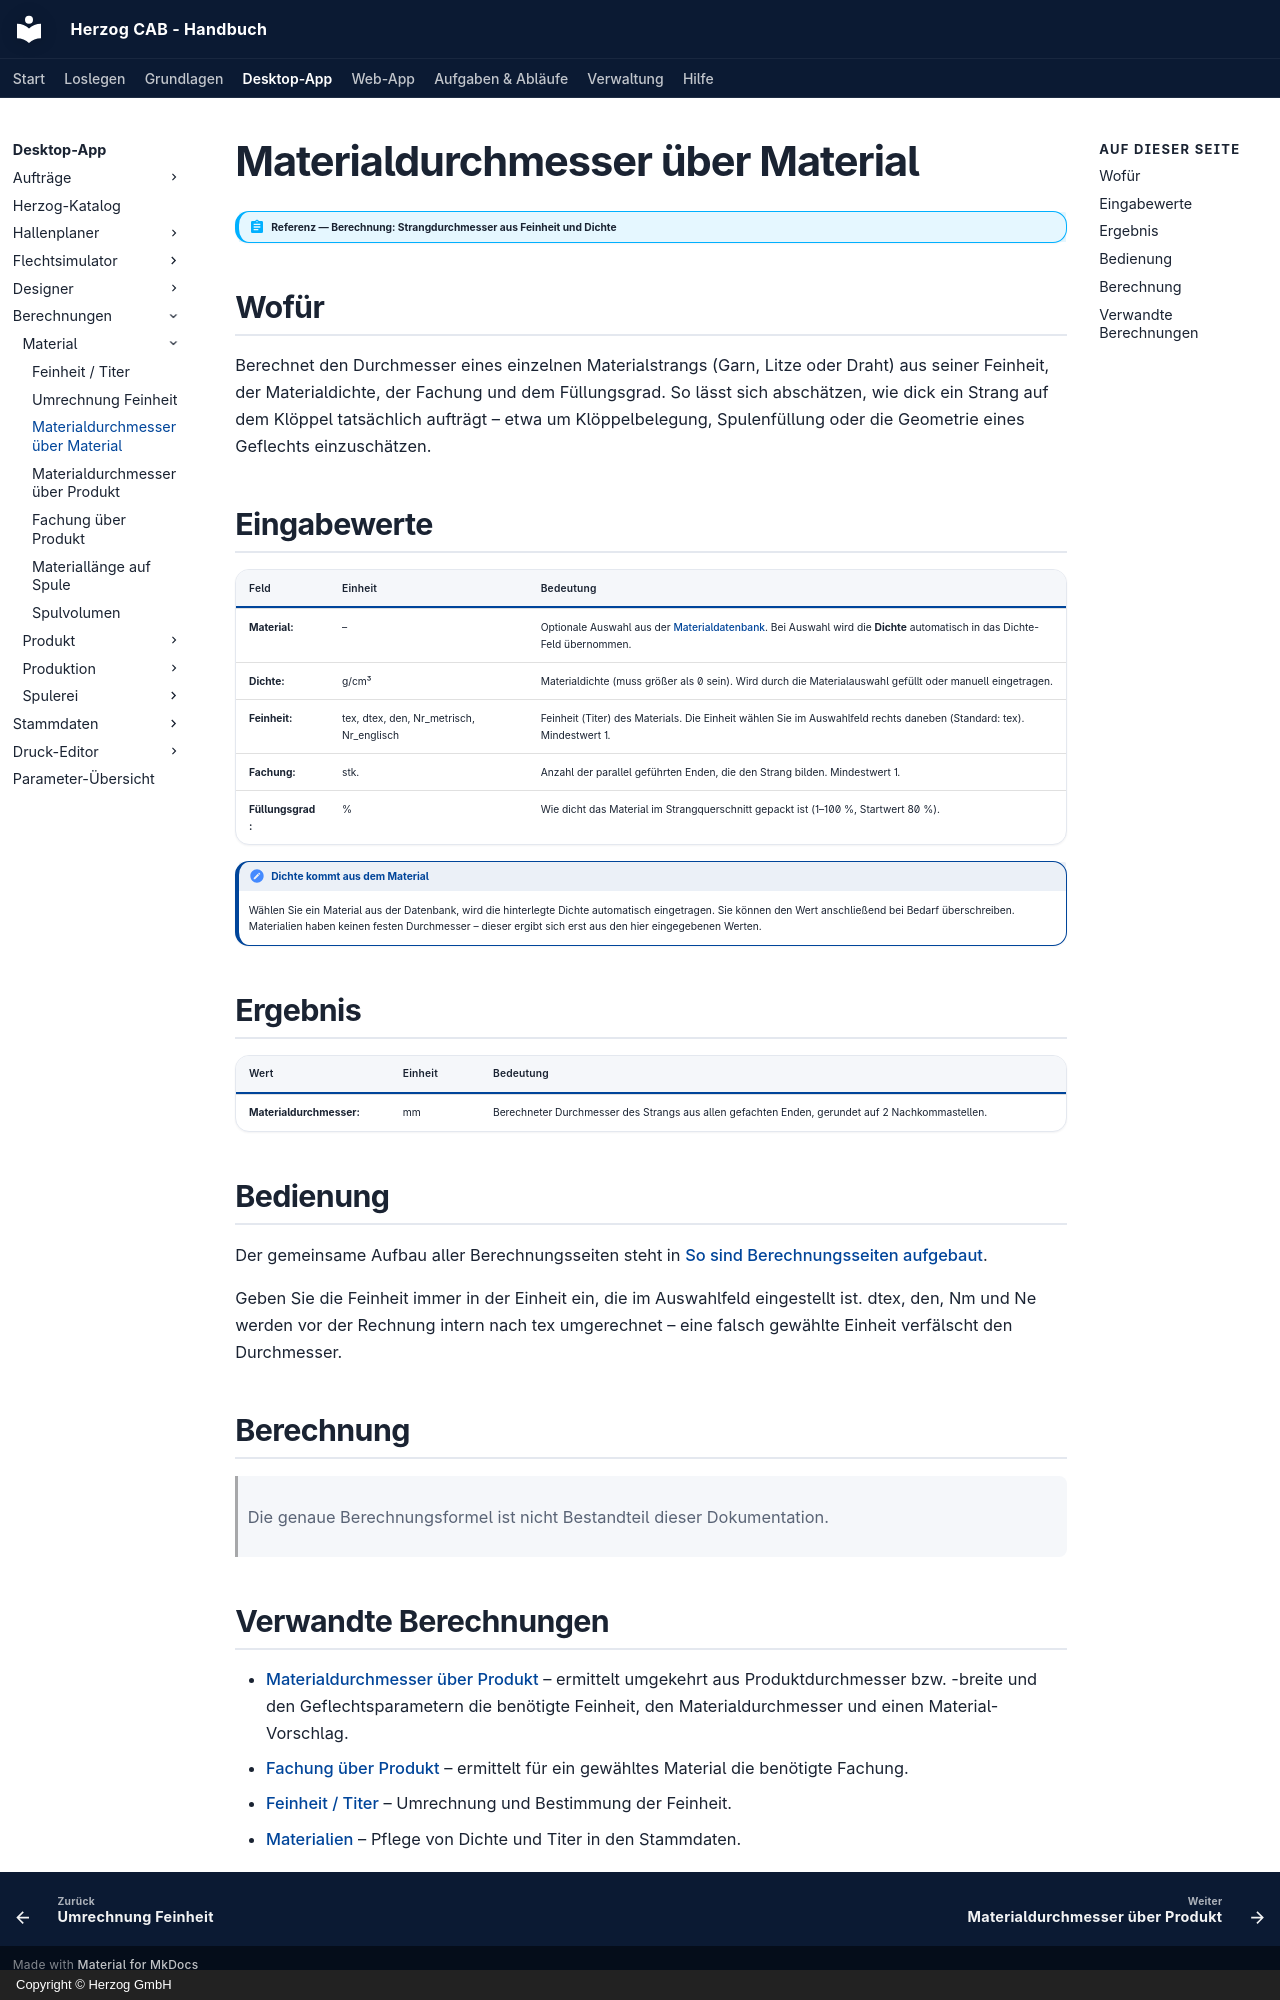

repository: Herzog-GmbH/HerzogCAB-Docs · page: calculations/material/material-diameter/index.html · generator: mkdocs · copyright: Copyright © Herzog GmbH

# Materialdurchmesser über Material

!!! abstract "Referenz — Berechnung: Strangdurchmesser aus Feinheit und Dichte"

## Wofür

Berechnet den Durchmesser eines einzelnen Materialstrangs (Garn, Litze oder
Draht) aus seiner Feinheit, der Materialdichte, der Fachung und dem
Füllungsgrad. So lässt sich abschätzen, wie dick ein Strang auf dem Klöppel
tatsächlich aufträgt – etwa um Klöppelbelegung, Spulenfüllung oder die
Geometrie eines Geflechts einzuschätzen.

## Eingabewerte

| Feld | Einheit | Bedeutung |
|---|---|---|
| **Material:** | – | Optionale Auswahl aus der [Materialdatenbank](../../master-data/materials.md). Bei Auswahl wird die **Dichte** automatisch in das Dichte-Feld übernommen. |
| **Dichte:** | g/cm³ | Materialdichte (muss größer als 0 sein). Wird durch die Materialauswahl gefüllt oder manuell eingetragen. |
| **Feinheit:** | tex, dtex, den, Nr_metrisch, Nr_englisch | Feinheit (Titer) des Materials. Die Einheit wählen Sie im Auswahlfeld rechts daneben (Standard: tex). Mindestwert 1. |
| **Fachung:** | stk. | Anzahl der parallel geführten Enden, die den Strang bilden. Mindestwert 1. |
| **Füllungsgrad:** | % | Wie dicht das Material im Strangquerschnitt gepackt ist (1–100 %, Startwert 80 %). |

!!! note "Dichte kommt aus dem Material"
    Wählen Sie ein Material aus der Datenbank, wird die hinterlegte Dichte
    automatisch eingetragen. Sie können den Wert anschließend bei Bedarf
    überschreiben. Materialien haben keinen festen Durchmesser – dieser
    ergibt sich erst aus den hier eingegebenen Werten.

## Ergebnis

| Wert | Einheit | Bedeutung |
|---|---|---|
| **Materialdurchmesser:** | mm | Berechneter Durchmesser des Strangs aus allen gefachten Enden, gerundet auf 2 Nachkommastellen. |

## Bedienung

Der gemeinsame Aufbau aller Berechnungsseiten steht in
[So sind Berechnungsseiten aufgebaut](../../basics/calc-page-anatomy.md).

Geben Sie die Feinheit immer in der Einheit ein, die im Auswahlfeld
eingestellt ist. dtex, den, Nm und Ne werden vor der Rechnung intern nach tex
umgerechnet – eine falsch gewählte Einheit verfälscht den Durchmesser.

## Berechnung

> Die genaue Berechnungsformel ist nicht Bestandteil dieser Dokumentation.

## Verwandte Berechnungen

- [Materialdurchmesser über Produkt](material-diameter-product.md) – ermittelt umgekehrt aus Produktdurchmesser bzw. -breite und den Geflechtsparametern die benötigte Feinheit, den Materialdurchmesser und einen Material-Vorschlag.
- [Fachung über Produkt](required-ply.md) – ermittelt für ein gewähltes Material die benötigte Fachung.
- [Feinheit / Titer](linear-density.md) – Umrechnung und Bestimmung der Feinheit.
- [Materialien](../../master-data/materials.md) – Pflege von Dichte und Titer in den Stammdaten.
